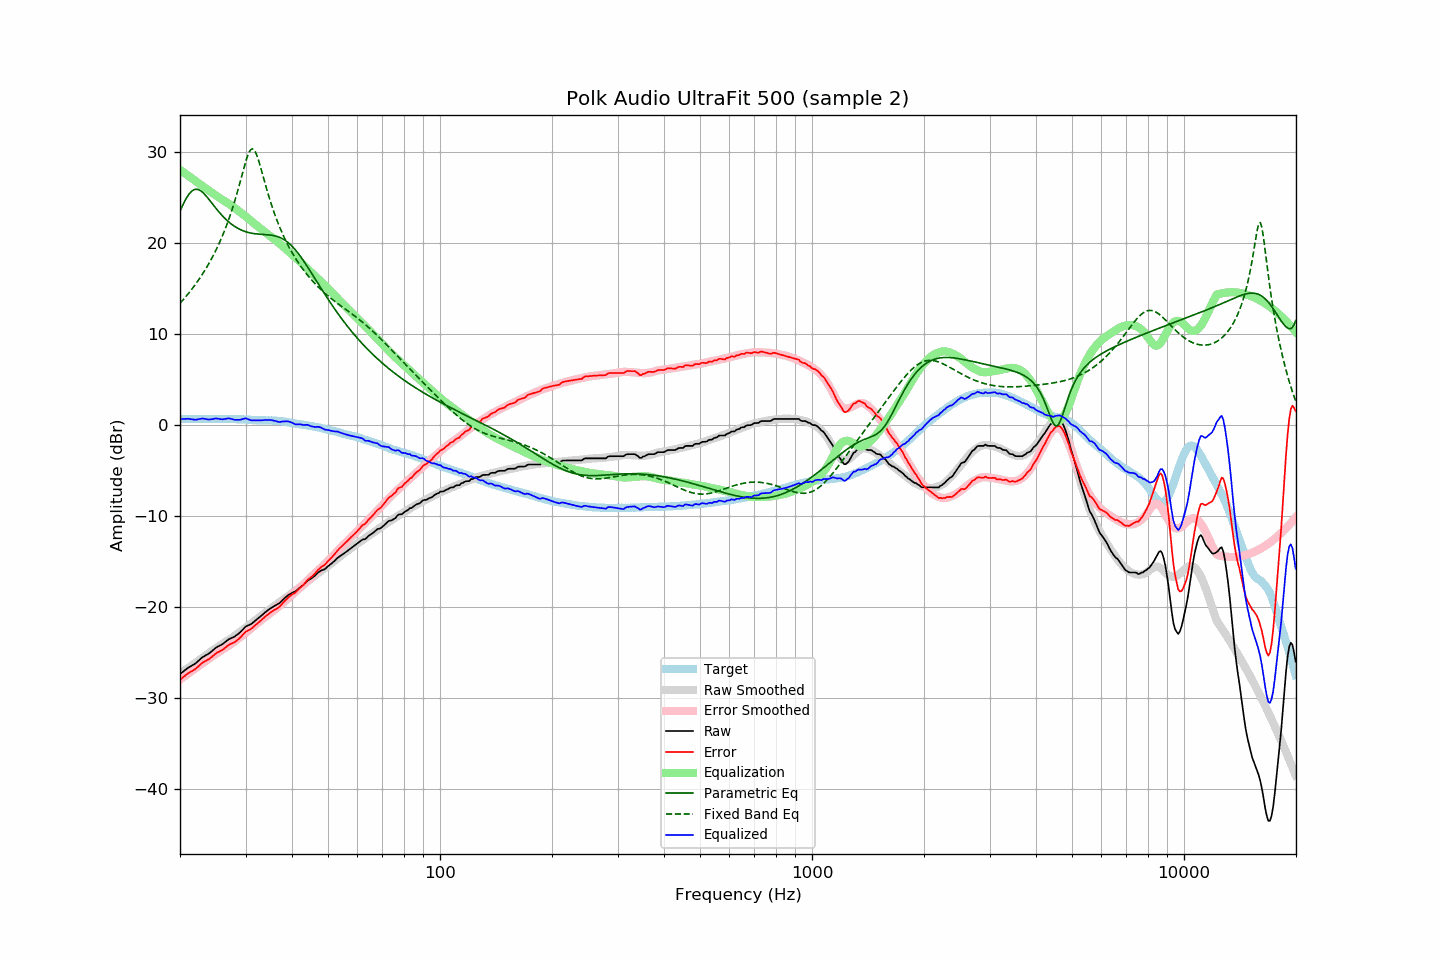

The table this chart was drawn from, first rows:
frequency, raw, error, smoothed, error_smoothed, equalization, parametric_eq, fixed_band_eq, equalized_raw, equalized_smoothed, target
20.00, -27.40, -28.03, -27.37, -28.00, 28.00, 23.47, 13.33, 0.60, 0.63, 0.63
20.20, -27.26, -27.88, -27.25, -27.87, 27.87, 23.86, 13.53, 0.61, 0.62, 0.62
20.40, -27.12, -27.74, -27.13, -27.75, 27.75, 24.23, 13.73, 0.63, 0.62, 0.62
20.61, -26.98, -27.60, -27.00, -27.62, 27.62, 24.58, 13.93, 0.63, 0.61, 0.62
20.81, -26.85, -27.45, -26.88, -27.49, 27.49, 24.89, 14.14, 0.64, 0.61, 0.60
21.02, -26.71, -27.31, -26.75, -27.36, 27.36, 25.17, 14.36, 0.65, 0.61, 0.60
21.23, -26.61, -27.21, -26.63, -27.23, 27.23, 25.41, 14.58, 0.62, 0.61, 0.60
21.44, -26.51, -27.12, -26.50, -27.11, 27.11, 25.60, 14.80, 0.60, 0.60, 0.61
21.66, -26.41, -27.01, -26.38, -26.98, 26.98, 25.74, 15.03, 0.57, 0.60, 0.60
21.87, -26.31, -26.92, -26.25, -26.85, 26.85, 25.83, 15.27, 0.54, 0.60, 0.61
22.09, -26.18, -26.78, -26.12, -26.72, 26.72, 25.86, 15.51, 0.55, 0.60, 0.60
22.31, -26.02, -26.63, -26.00, -26.60, 26.60, 25.85, 15.76, 0.58, 0.60, 0.61
22.54, -25.86, -26.46, -25.87, -26.48, 26.48, 25.78, 16.01, 0.61, 0.60, 0.60
22.76, -25.70, -26.30, -25.75, -26.35, 26.35, 25.68, 16.28, 0.65, 0.60, 0.60
22.99, -25.54, -26.14, -25.61, -26.22, 26.22, 25.54, 16.55, 0.68, 0.61, 0.60
23.22, -25.44, -26.04, -25.48, -26.09, 26.09, 25.37, 16.83, 0.65, 0.61, 0.60
23.45, -25.34, -25.95, -25.35, -25.96, 25.96, 25.18, 17.11, 0.62, 0.61, 0.61
23.69, -25.25, -25.86, -25.22, -25.83, 25.83, 24.97, 17.41, 0.58, 0.61, 0.61
23.92, -25.15, -25.76, -25.09, -25.71, 25.71, 24.75, 17.71, 0.56, 0.62, 0.61
24.16, -25.01, -25.63, -24.97, -25.58, 25.58, 24.53, 18.03, 0.57, 0.62, 0.62
24.40, -24.86, -25.49, -24.84, -25.46, 25.46, 24.30, 18.35, 0.60, 0.62, 0.63
24.65, -24.70, -25.33, -24.72, -25.34, 25.34, 24.07, 18.69, 0.64, 0.62, 0.63
24.89, -24.55, -25.18, -24.60, -25.22, 25.22, 23.85, 19.04, 0.67, 0.63, 0.63
25.14, -24.43, -25.05, -24.48, -25.10, 25.10, 23.63, 19.40, 0.67, 0.63, 0.62
25.39, -24.34, -24.97, -24.36, -24.99, 24.99, 23.42, 19.78, 0.65, 0.63, 0.63
25.65, -24.25, -24.88, -24.24, -24.87, 24.87, 23.21, 20.17, 0.62, 0.63, 0.63
25.91, -24.16, -24.78, -24.12, -24.75, 24.75, 23.01, 20.58, 0.59, 0.63, 0.62
26.16, -24.04, -24.67, -24.01, -24.63, 24.63, 22.83, 21.00, 0.60, 0.63, 0.63
26.43, -23.90, -24.53, -23.90, -24.52, 24.52, 22.65, 21.44, 0.62, 0.63, 0.63
26.69, -23.76, -24.39, -23.79, -24.42, 24.42, 22.48, 21.90, 0.66, 0.62, 0.63
26.96, -23.61, -24.22, -23.69, -24.31, 24.31, 22.32, 22.38, 0.70, 0.62, 0.61
27.23, -23.52, -24.13, -23.58, -24.19, 24.19, 22.17, 22.89, 0.67, 0.62, 0.61
27.50, -23.44, -24.05, -23.46, -24.07, 24.07, 22.03, 23.41, 0.63, 0.62, 0.61
27.77, -23.36, -23.98, -23.33, -23.94, 23.94, 21.90, 23.96, 0.58, 0.61, 0.62
28.05, -23.28, -23.89, -23.20, -23.81, 23.81, 21.78, 24.54, 0.53, 0.61, 0.61
28.33, -23.15, -23.75, -23.07, -23.68, 23.68, 21.67, 25.14, 0.53, 0.60, 0.60
28.62, -23.02, -23.61, -22.95, -23.54, 23.54, 21.57, 25.76, 0.52, 0.60, 0.59
28.90, -22.88, -23.48, -22.82, -23.41, 23.41, 21.48, 26.40, 0.53, 0.59, 0.60
29.19, -22.71, -23.30, -22.69, -23.27, 23.27, 21.39, 27.06, 0.56, 0.58, 0.59
29.48, -22.52, -23.09, -22.56, -23.14, 23.14, 21.32, 27.72, 0.62, 0.58, 0.57
29.78, -22.33, -22.90, -22.43, -23.00, 23.00, 21.25, 28.36, 0.67, 0.57, 0.57
30.08, -22.16, -22.73, -22.30, -22.86, 22.86, 21.19, 28.97, 0.69, 0.56, 0.57
30.38, -22.09, -22.64, -22.16, -22.71, 22.71, 21.14, 29.51, 0.62, 0.55, 0.55
30.68, -22.01, -22.55, -22.02, -22.56, 22.56, 21.09, 29.94, 0.55, 0.54, 0.54
30.99, -21.93, -22.46, -21.88, -22.41, 22.41, 21.05, 30.21, 0.48, 0.53, 0.53
31.30, -21.80, -22.32, -21.75, -22.27, 22.27, 21.02, 30.31, 0.47, 0.52, 0.52
31.61, -21.65, -22.16, -21.61, -22.12, 22.12, 20.99, 30.20, 0.47, 0.51, 0.51
31.93, -21.51, -22.00, -21.47, -21.98, 21.98, 20.97, 29.92, 0.47, 0.51, 0.49
32.24, -21.37, -21.87, -21.34, -21.84, 21.84, 20.95, 29.49, 0.47, 0.50, 0.50
32.57, -21.23, -21.71, -21.20, -21.70, 21.70, 20.93, 28.96, 0.46, 0.49, 0.48
32.89, -21.09, -21.57, -21.07, -21.56, 21.56, 20.92, 28.36, 0.47, 0.49, 0.48
33.22, -20.93, -21.41, -20.93, -21.41, 21.41, 20.91, 27.73, 0.48, 0.48, 0.48
33.55, -20.78, -21.25, -20.80, -21.27, 21.27, 20.89, 27.09, 0.50, 0.48, 0.47
33.89, -20.62, -21.10, -20.66, -21.13, 21.13, 20.88, 26.45, 0.51, 0.47, 0.48
34.23, -20.48, -20.94, -20.53, -21.00, 21.00, 20.87, 25.83, 0.51, 0.47, 0.46
34.57, -20.35, -20.82, -20.39, -20.86, 20.86, 20.85, 25.23, 0.51, 0.47, 0.47
34.92, -20.21, -20.67, -20.27, -20.73, 20.73, 20.84, 24.66, 0.52, 0.46, 0.46
35.27, -20.10, -20.57, -20.14, -20.60, 20.60, 20.81, 24.10, 0.49, 0.45, 0.47
35.62, -20.00, -20.44, -20.01, -20.46, 20.46, 20.78, 23.58, 0.46, 0.45, 0.44
35.97, -19.90, -20.34, -19.88, -20.32, 20.32, 20.74, 23.08, 0.42, 0.44, 0.44
... 635 more rows
